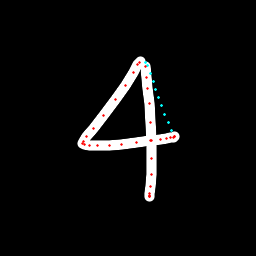

The table this chart was drawn from, first rows:
x, y, hover, eod
140.6, 61.06, 0.0, 0.0
139.2, 62.09, 0.0, 0.0
137.6, 64.41, 0.0, 0.0
133.1, 72.2, 0.0, 0.0
125, 85.1, 0.0, 0.0
115.9, 99.03, 0.0, 0.0
103.2, 115.1, 0.0, 0.0
93.24, 128.4, 0.0, 0.0
86.27, 136.7, 0.0, 0.0
83.39, 141.6, 0.0, 0.0
82.94, 143.6, 0.0, 0.0
84.06, 144.7, 0.0, 0.0
89.01, 145.6, 0.0, 0.0
97.79, 145.7, 0.0, 0.0
109.3, 145.1, 0.0, 0.0
121.1, 144.1, 0.0, 0.0
136.7, 142.2, 0.0, 0.0
150.6, 140.7, 0.0, 0.0
160, 139.6, 0.0, 0.0
166.9, 138.2, 0.0, 0.0
170.3, 137.7, 0.0, 0.0
173.5, 137.3, 0.0, 0.0
174.3, 136.8, 0.0, 0.0
174.3, 136.4, 0.0, 0.0
171.3, 130, 1.0, 0.0
168.1, 122, 1.0, 0.0
165, 114.1, 1.0, 0.0
161.8, 106, 1.0, 0.0
158.9, 97.95, 1.0, 0.0
156, 89.85, 1.0, 0.0
153.1, 81.61, 1.0, 0.0
150.1, 73.36, 1.0, 0.0
147.1, 65.1, 1.0, 0.0
145.6, 62.78, 1.0, 0.0
145.6, 66.6, 0.0, 0.0
146.6, 77.36, 0.0, 0.0
147.8, 88.17, 0.0, 0.0
149.3, 103.4, 0.0, 0.0
150.1, 122.6, 0.0, 0.0
151.1, 140.1, 0.0, 0.0
151.2, 158.4, 0.0, 0.0
151.1, 174.5, 0.0, 0.0
150.2, 187, 0.0, 0.0
149.5, 193.7, 0.0, 0.0
149.3, 195.9, 0.0, 0.0
149.5, 196.2, 0.0, 0.0
149.6, 196.1, 0.0, 1.0
